Run: headless pygame with SDL's dummy video driver; simulated clock (each Clock.tick advances the game by its frame time, no real sleeping); random seed 0; keys injected as events and as key.get_pressed() state; no mouse input.
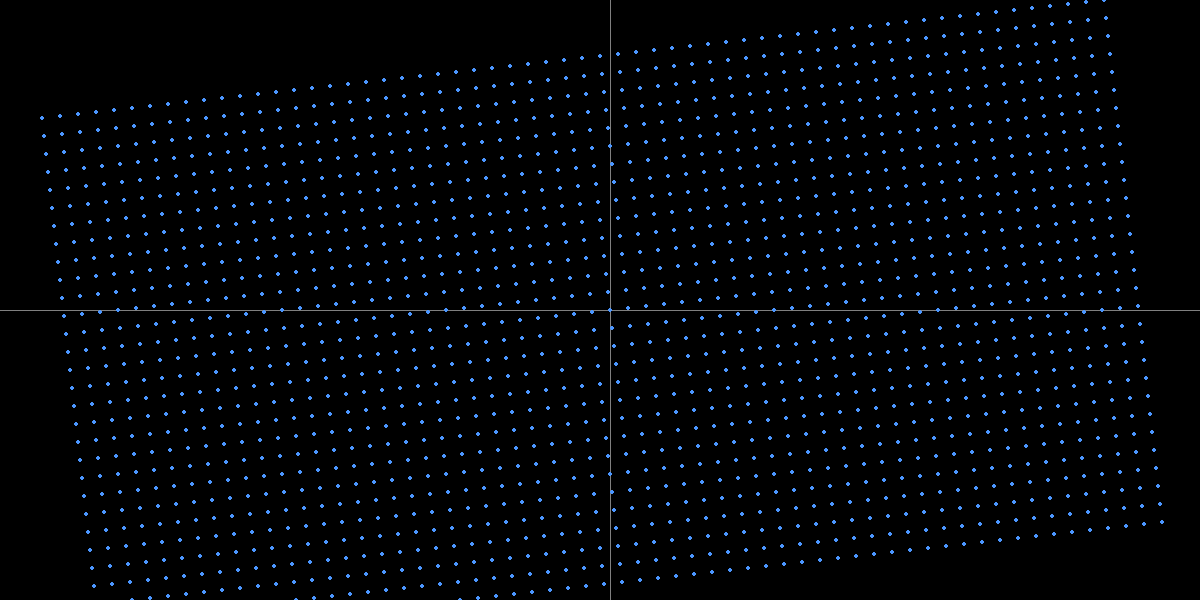
Frame 1 of 4 · flips 1–60 · no input
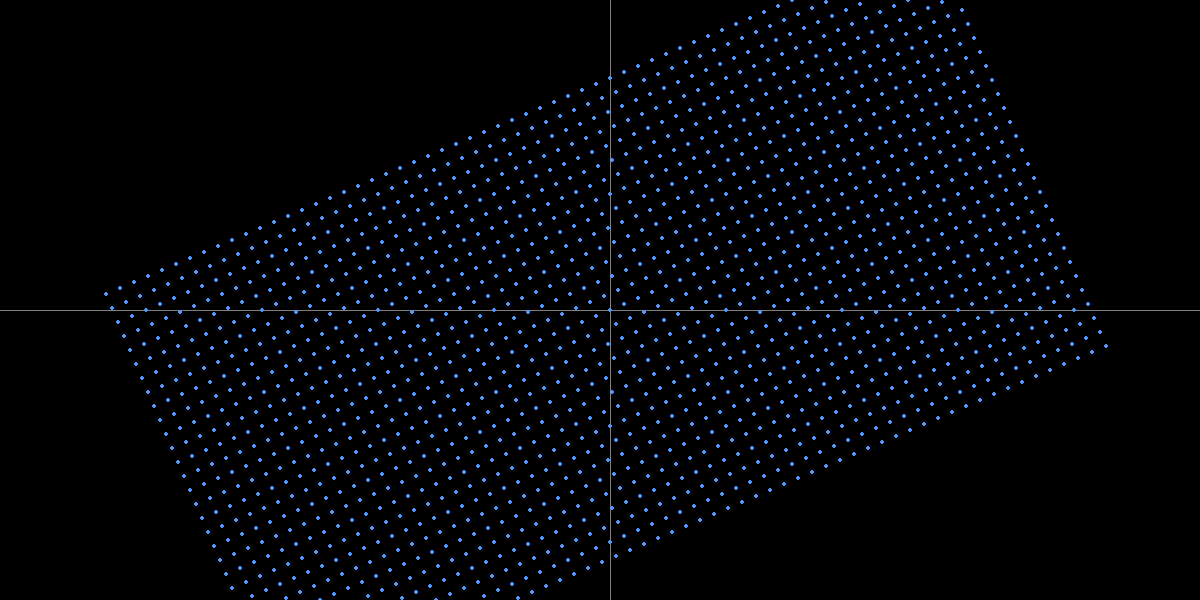
Frame 2 of 4 · flips 61–180 · tapped SPACE, RETURN · held RIGHT (→), D
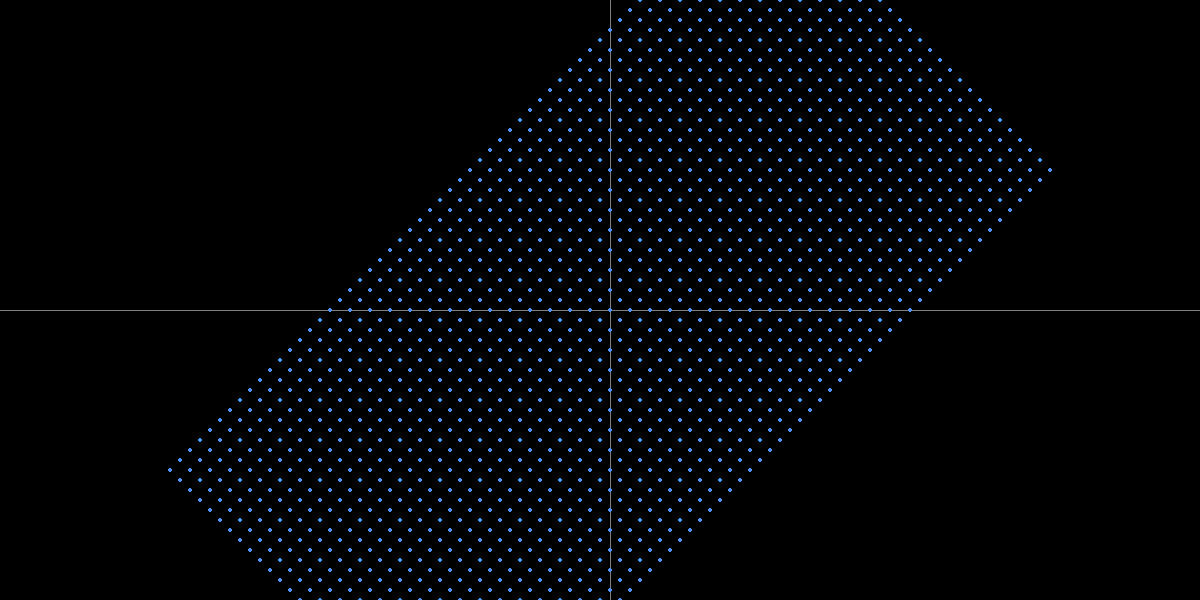
Frame 3 of 4 · flips 181–300 · held DOWN (↓), S
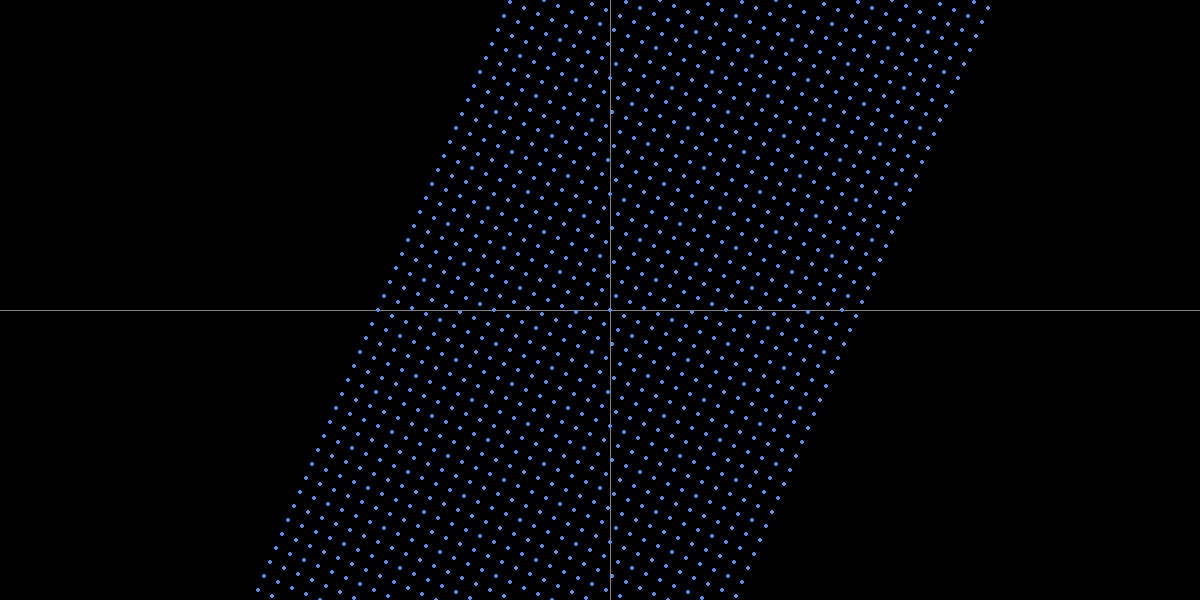
Frame 4 of 4 · flips 301–420 · held LEFT (←), A, UP (↑), W

The pygame program that drew these frames:

import pygame

class complex:

    def __init__(self, r, i):
        self.r = r
        self.i = i

    def __add__(self, other):
        if type(other) != complex:
            return complex(self.r + other, self.i + other)
        return complex(self.r + other.r, self.i + other.i)
    
    def __sub__(self, other):
        if type(other) != complex:
            return complex(self.r - other, self.i - other)
        return complex(self.r - other.r, self.i - other.i)
    
    def __mul__(self, other):
        if type(other) != complex:
            return complex(self.r * other, self.i * other)
        return complex(self.r * other.r - self.i * other.i, (self.r * other.i) + (self.i * other.r))

    def __truediv__(self, other):
        if type(other) != complex:
            return complex(self.r / other, self.i / other)
        x = self * complex(other.r,-other.i)
        div = (other.r * other.r) + (other.i * other.i)
        return complex(x.r/div, x.i/div)
    
    def __str__(self):
        if self.i < 0:
            return "(" +str(self.r)+str(self.i)+"i)"
        else:
            return "(" +str(self.r)+"+"+str(self.i)+"i)"
    
    def get(self):
        return (self.r, self.i)

class point:

    def __init__(self, pos):
        self.domain = pos
        self.range = pos
        self.interval = self.domain - self.range
    
    def __str__(self):
        return str(self.domain) + "->" + str(self.range)
    
    def apply(self, function, numFrames):
        self.range = function(self.domain)
        self.interval = (self.range - self.domain) / numFrames
    
    def move(self):
        self.domain = self.domain + self.interval

class grid:

    def __init__(self, size, scale, obj):
        self.scale = scale
        self.size = (size[0]*scale,size[1]*scale)
        self.centre = (size[0]//2,size[1]//2)
        self.points = []
        for x in range(size[0]):
            for y in range(size[1]):
                self.points.append(point(obj(x-self.centre[0],y-self.centre[1])))
        self.centre = (self.centre[0]*scale+10,self.centre[1]*scale+10)
        pygame.init()
        self.screen = pygame.display.set_mode(self.size)
        self.clock = pygame.time.Clock()
    
    def animate(self, function, time = 1, framerate = 30, radius = 1):
        numFrames = time * framerate
        for p in self.points:
            p.apply(function, numFrames)
        for f in range(numFrames):
            self.screen.fill((0,0,0))
            pygame.draw.line(self.screen,(128,128,128),(0,self.centre[1]),(self.size[0],self.centre[1]))
            pygame.draw.line(self.screen,(128,128,128),(self.centre[0],0),(self.centre[0],self.size[1]))
            for p in self.points:
                p.move()
                pos = p.domain.get()
                pos = (round(pos[0]*self.scale)+self.centre[0],self.centre[1]-round(pos[1]*self.scale))
                pygame.draw.circle(self.screen,(75, 150, 255),pos,2)
            pygame.display.flip()
            self.clock.tick(framerate)
            for event in pygame.event.get():
                if event.type == pygame.QUIT:
                    break
            #print(f)
        done = False
        while not done:
            for event in pygame.event.get():
                if event.type == pygame.QUIT:
                    done = True
            self.clock.tick(30)
        #pygame.display.quit()
        #pygame.quit()




def function(p):
    return p * complex(0,1)

g = grid((60,30),20,complex)
g.animate(function, time = 10, framerate = 60, radius = 3)
